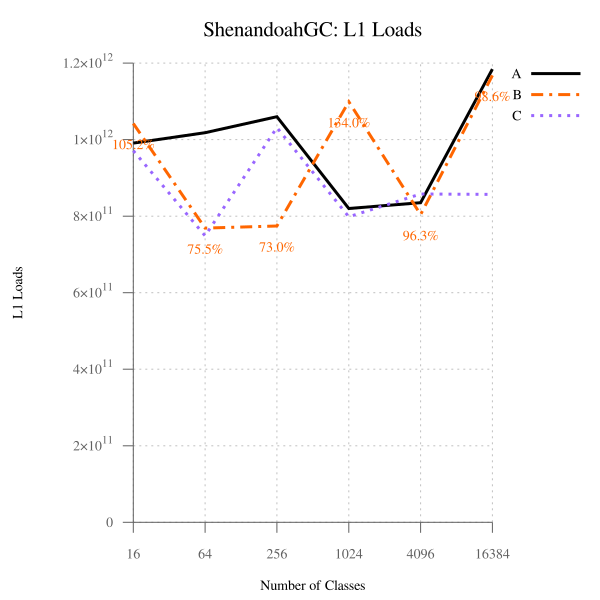

The data file committed next to this chart (first rows):
num_classes, A, B, B-to-A, C, C-to-A
16, 990948150064, 1042045860776, 105.2, 971098664252, 98.00, 
64, 1018193849415, 768938869871, 75.52, 748774294480, 73.54, 
256, 1059929368184, 774179910854, 73.04, 1031410354955, 97.31, 
1024, 820000804095, 1099006501201, 134, 798269651634, 97.35, 
4096, 835158526594, 804178457649, 96.29, 858048425280, 102.7, 
16384, 1184193584401, 1167787435049, 98.61, 856992496170, 72.37, 
